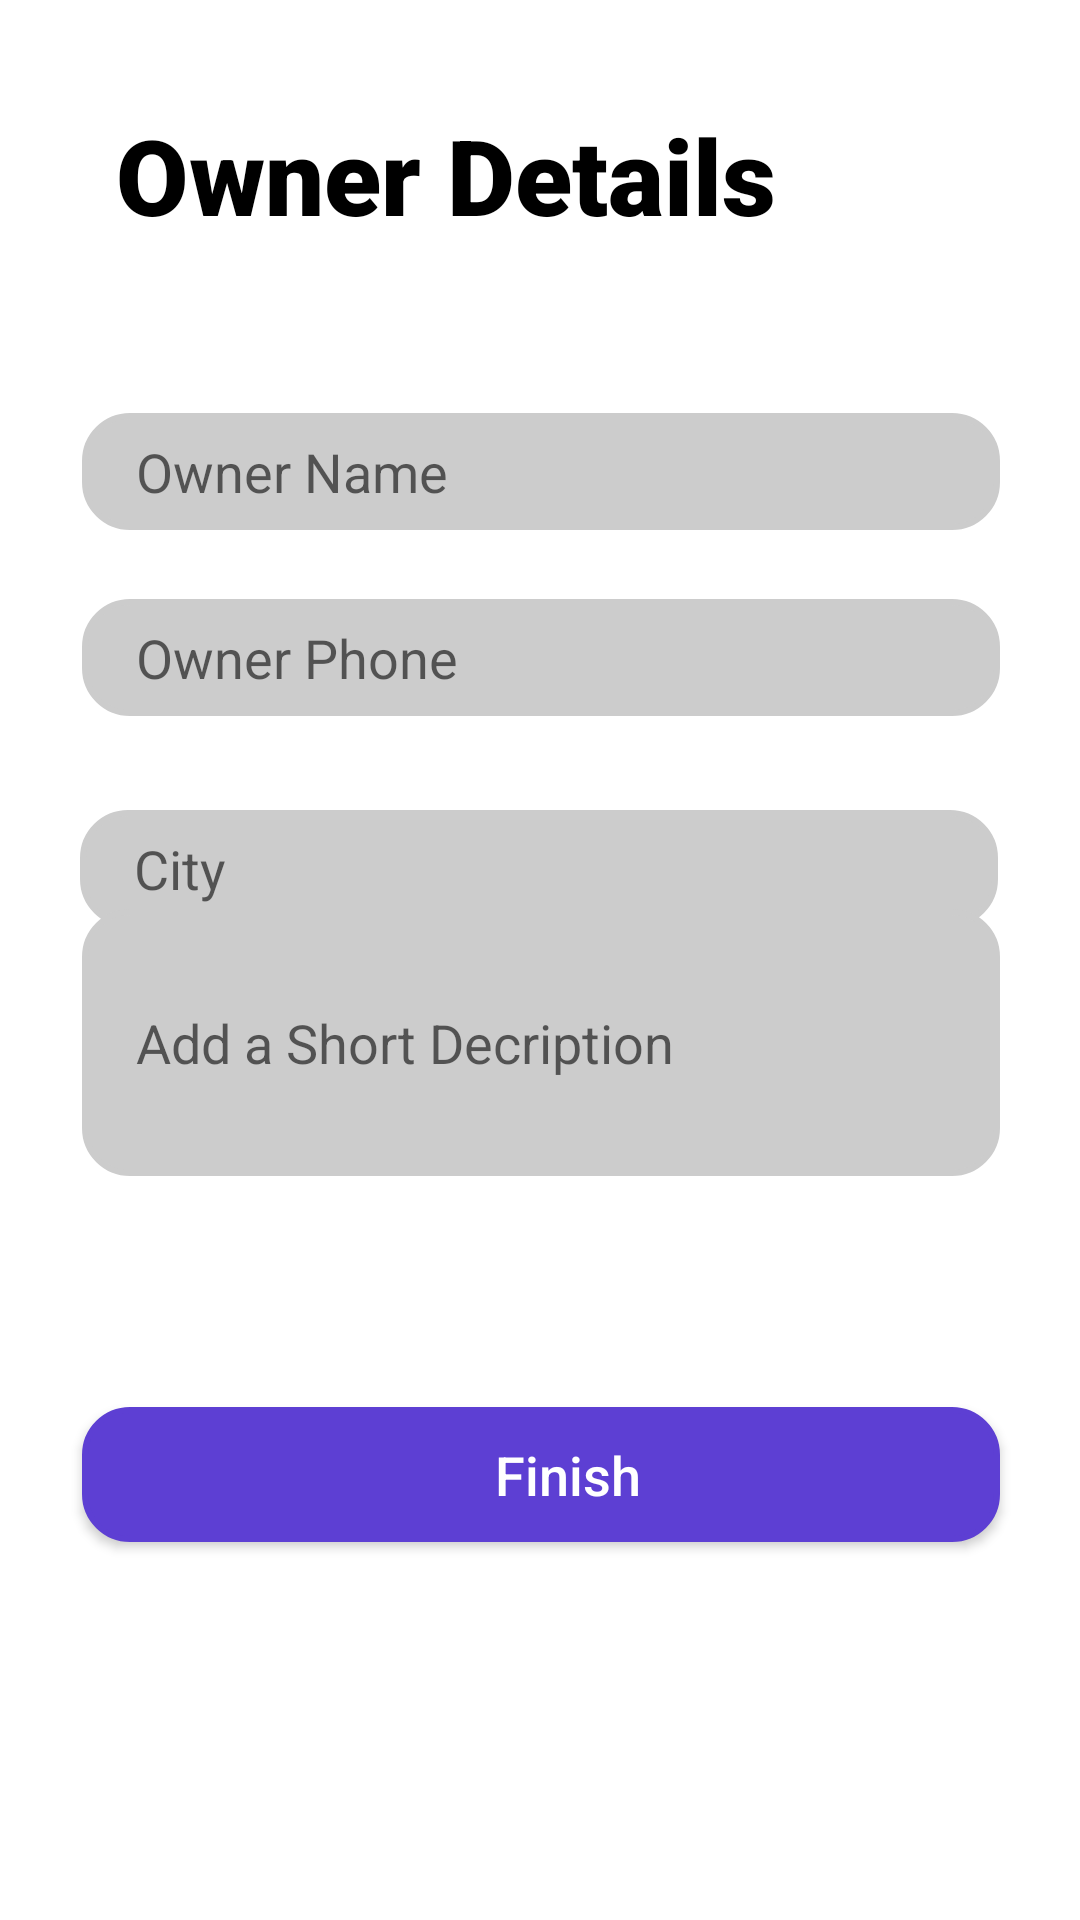

Here is an Android app screen rendered from its layout file. Give the layout XML and the strings, colors and styles it references.
<!-- AndroidManifest.xml: application theme Theme.RentACarProject -->
<!-- res/layout/activity_owner_detail.xml -->
<?xml version="1.0" encoding="utf-8"?>
<androidx.constraintlayout.widget.ConstraintLayout xmlns:android="http://schemas.android.com/apk/res/android"
    xmlns:app="http://schemas.android.com/apk/res-auto"
    xmlns:tools="http://schemas.android.com/tools"
    android:layout_width="match_parent"
    android:layout_height="match_parent"
    tools:context=".Owner_Detail">

    <TextView
        android:id="@+id/LogIn_logo"
        android:layout_width="307dp"
        android:layout_height="48dp"
        android:layout_marginBottom="520dp"
        android:fontFamily="sans-serif-black"
        android:text="Owner Details "
        android:textColor="@color/black"
        android:textSize="35sp"
        android:textStyle="bold"
        app:layout_constraintBottom_toBottomOf="parent"
        app:layout_constraintEnd_toEndOf="parent"
        app:layout_constraintHorizontal_bias="0.73"
        app:layout_constraintStart_toStartOf="parent"
        app:layout_constraintTop_toTopOf="parent"
        app:layout_constraintVertical_bias="0.484" />

    <EditText
        android:id="@+id/owner_name"
        android:layout_width="306dp"
        android:layout_height="39dp"
        android:background="@drawable/rounded_corner_view"
        android:ems="10"
        android:hint="Owner Name"
        android:inputType="textPersonName"
        android:textSize="18sp"
        app:layout_constraintBottom_toBottomOf="parent"
        app:layout_constraintEnd_toEndOf="parent"
        app:layout_constraintHorizontal_bias="0.504"
        app:layout_constraintStart_toStartOf="parent"
        app:layout_constraintTop_toTopOf="parent"
        app:layout_constraintVertical_bias="0.229" />

    <EditText
        android:id="@+id/owner_city"
        android:layout_width="306dp"
        android:layout_height="39dp"
        android:background="@drawable/rounded_corner_view"
        android:ems="10"
        android:hint="City"
        android:inputType="text"
        android:textSize="18sp"
        app:layout_constraintBottom_toBottomOf="parent"
        app:layout_constraintEnd_toEndOf="parent"
        app:layout_constraintHorizontal_bias="0.495"
        app:layout_constraintStart_toStartOf="parent"
        app:layout_constraintTop_toTopOf="parent"
        app:layout_constraintVertical_bias="0.449" />

    <Button
        android:id="@+id/finish_btn"
        android:layout_width="306dp"
        android:layout_height="45dp"
        android:background="@drawable/rounded_corner_view"
        android:backgroundTint="#5D3FD3"
        android:text="Finish"
        android:textAllCaps="false"
        android:textColor="@color/white"
        android:textSize="18sp"
        app:layout_constraintBottom_toBottomOf="parent"
        app:layout_constraintEnd_toEndOf="parent"
        app:layout_constraintHorizontal_bias="0.504"
        app:layout_constraintStart_toStartOf="parent"
        app:layout_constraintTop_toTopOf="parent"
        app:layout_constraintVertical_bias="0.788" />

    <EditText
        android:id="@+id/description_text"
        android:layout_width="306dp"
        android:layout_height="89dp"
        android:layout_marginBottom="248dp"
        android:background="@drawable/rounded_corner_view"
        android:hint="Add a Short Decription"
        android:inputType="textMultiLine"
        android:lines="8"
        android:maxLines="10"
        android:minLines="6"
        android:scrollbars="vertical"
        android:textAlignment="textStart"
        android:textSize="18sp"
        app:layout_constraintBottom_toBottomOf="parent"
        app:layout_constraintEnd_toEndOf="parent"
        app:layout_constraintHorizontal_bias="0.504"
        app:layout_constraintStart_toStartOf="parent" />

    <EditText
        android:id="@+id/owner_phone"
        android:layout_width="306dp"
        android:layout_height="39dp"
        android:background="@drawable/rounded_corner_view"
        android:ems="10"
        android:hint="Owner Phone"
        android:inputType="phone"
        android:textSize="18sp"
        app:layout_constraintBottom_toBottomOf="parent"
        app:layout_constraintEnd_toEndOf="parent"
        app:layout_constraintHorizontal_bias="0.504"
        app:layout_constraintStart_toStartOf="parent"
        app:layout_constraintTop_toTopOf="parent"
        app:layout_constraintVertical_bias="0.332" />

</androidx.constraintlayout.widget.ConstraintLayout>
<!-- resources referenced by this layout -->
<resources>
  <!-- drawable rounded_corner_view (drawable) -->
  <?xml version="1.0" encoding="utf-8"?>
  <shape
      xmlns:android="http://schemas.android.com/apk/res/android"
      android:shape="rectangle">
  
      <corners android:radius="15dp" />
  
      
      <stroke android:width="2dp" android:color="#ccc" />
  
      
      <solid android:color="#ccc" />
      <padding android:left="18dp"/>
  
  </shape>
  <style name="Theme.RentACarProject" parent="Theme.MaterialComponents.DayNight.DarkActionBar">
          
          <item name="colorPrimary">@color/purple_500</item>
          <item name="colorPrimaryVariant">@color/purple_700</item>
          <item name="colorOnPrimary">@color/white</item>
          
          <item name="colorSecondary">@color/teal_200</item>
          <item name="colorSecondaryVariant">@color/teal_700</item>
          <item name="colorOnSecondary">@color/black</item>
          
          <item name="android:statusBarColor" tools:targetApi="l">?attr/colorPrimaryVariant</item>
          
      </style>
  <!-- not gathered from this repository: default colours our renderer supplied (Android Studio template values) -->
  <color name="purple_500">#FF6200EE</color>
  <color name="purple_700">#FF3700B3</color>
  <color name="teal_200">#FF03DAC5</color>
  <color name="teal_700">#FF018786</color>
  <color name="black">#FF000000</color>
  <color name="white">#FFFFFFFF</color>
</resources>
